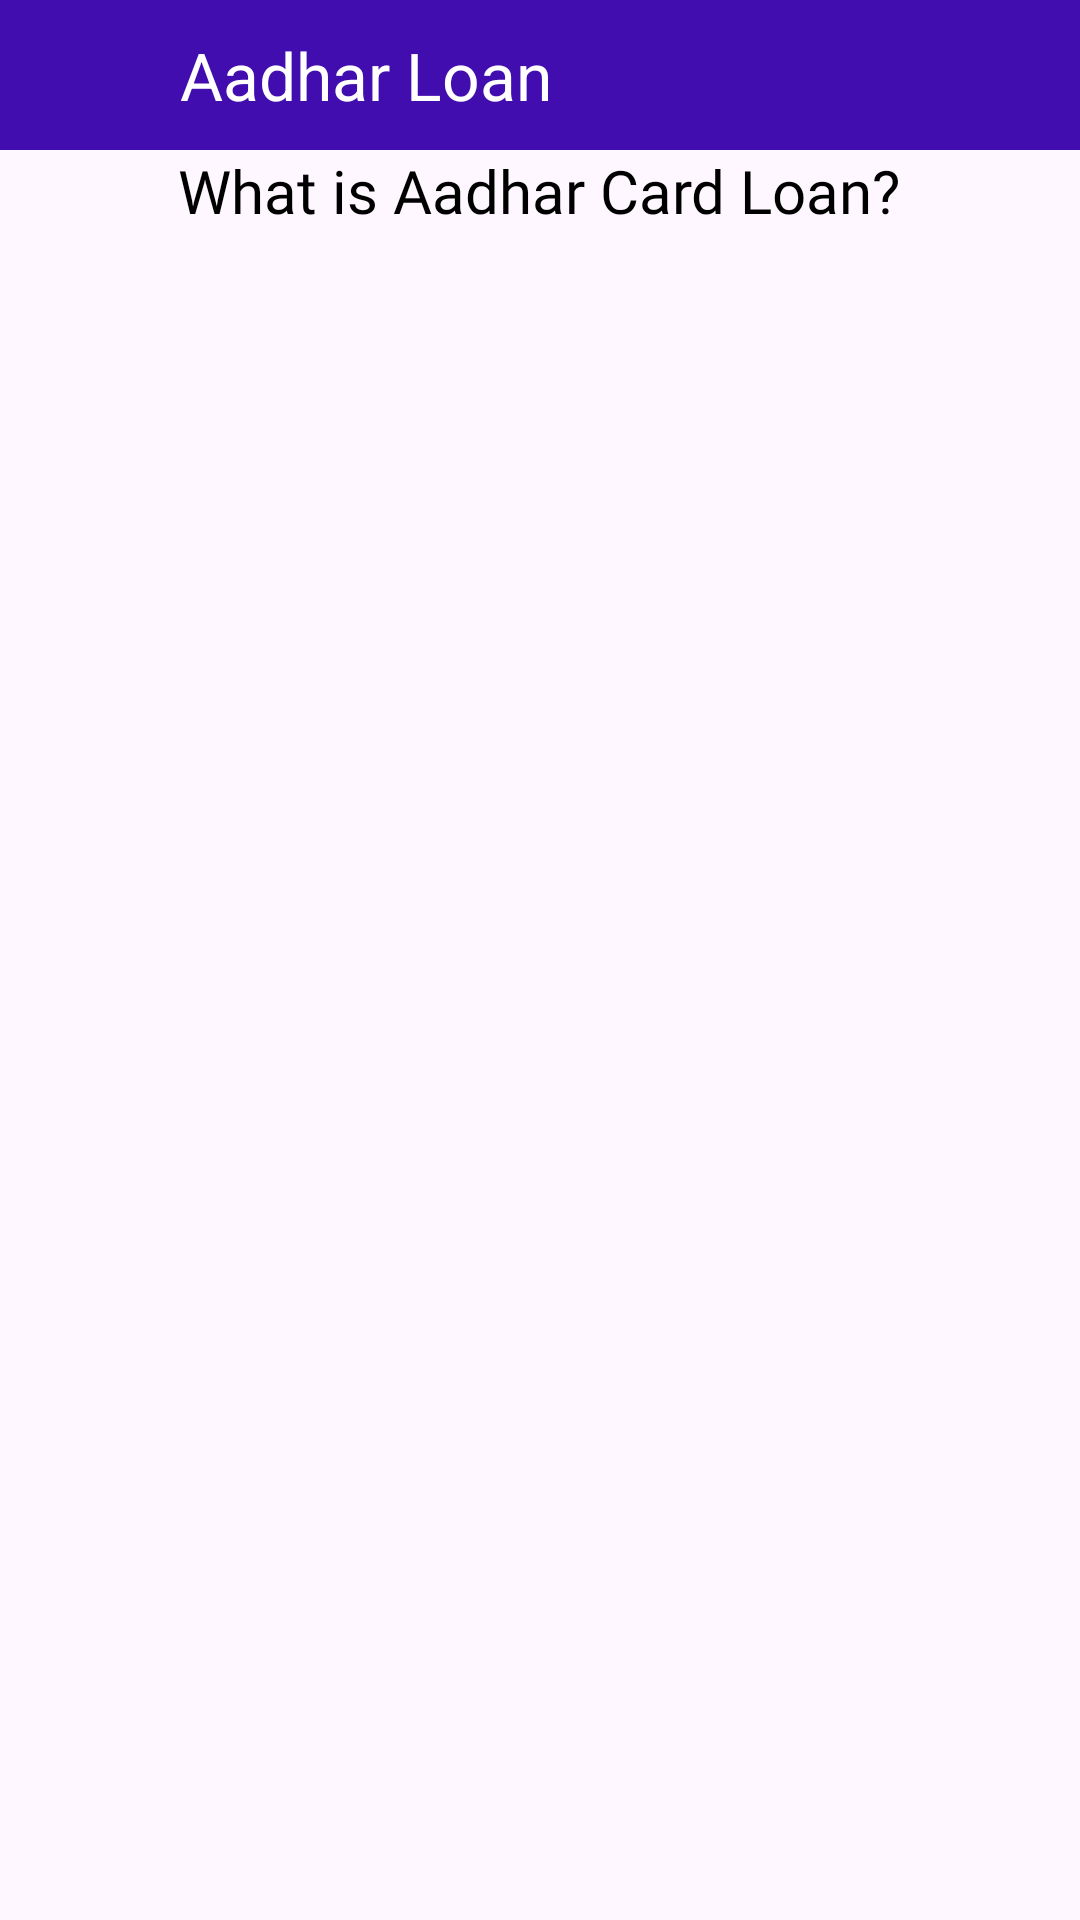

Here is an Android app screen rendered from its layout file. Give the layout XML and the strings, colors and styles it references.
<!-- AndroidManifest.xml: application theme Theme.LoanEmiCalculator -->
<!-- res/layout/activity_aadhar_loan_details.xml -->
<?xml version="1.0" encoding="utf-8"?>
<androidx.constraintlayout.widget.ConstraintLayout xmlns:android="http://schemas.android.com/apk/res/android"
    xmlns:app="http://schemas.android.com/apk/res-auto"
    xmlns:tools="http://schemas.android.com/tools"
    android:layout_width="match_parent"
    android:layout_height="match_parent"
    tools:context=".Activitys.AadharLoanDetailsActivity">

    <androidx.constraintlayout.widget.ConstraintLayout
        android:id="@+id/linearLayout8"
        android:layout_width="match_parent"
        android:layout_height="50dp"
        app:layout_constraintEnd_toEndOf="parent"
        app:layout_constraintStart_toStartOf="parent"
        app:layout_constraintTop_toTopOf="parent"
        android:background="@color/maincolor">

        <ImageView
            android:id="@+id/imageView7"
            android:layout_width="50dp"
            android:layout_height="50dp"
            android:layout_marginStart="10dp"
            android:padding="10dp"
            android:src="@drawable/back"
            app:layout_constraintBottom_toBottomOf="parent"
            app:layout_constraintStart_toStartOf="parent"
            app:layout_constraintTop_toTopOf="parent" />

        <TextView
            android:id="@+id/textView18"
            android:layout_width="wrap_content"
            android:layout_height="match_parent"
            android:gravity="center"
            android:text="Aadhar Loan"
            android:textColor="@color/white"
            android:textSize="22sp"
            app:layout_constraintStart_toEndOf="@+id/imageView7" />

    </androidx.constraintlayout.widget.ConstraintLayout>

    <ScrollView
        android:layout_width="match_parent"
        android:layout_height="0dp"
        app:layout_constraintBottom_toBottomOf="parent"
        app:layout_constraintEnd_toEndOf="parent"
        app:layout_constraintStart_toStartOf="parent"
        app:layout_constraintTop_toBottomOf="@+id/linearLayout8">

        <LinearLayout
            android:layout_width="match_parent"
            android:layout_height="match_parent"
            android:orientation="vertical">

            <TextView
                android:id="@+id/question"
                android:layout_width="wrap_content"
                android:layout_height="wrap_content"
                android:fontFamily="@font/ffbold"
                android:layout_gravity="center"
                android:layout_marginHorizontal="20dp"
                android:gravity="center"
                android:text="What is Aadhar Card Loan?"
                android:textColor="@color/black"
                android:textSize="20sp"
                app:layout_constraintEnd_toEndOf="parent"
                app:layout_constraintStart_toStartOf="parent"
                app:layout_constraintTop_toBottomOf="@+id/linearLayout8" />

            <TextView
                android:id="@+id/aad1"
                android:layout_width="match_parent"
                android:layout_height="wrap_content"
                android:textColor="@color/black"
                android:textSize="16sp"
                android:layout_marginHorizontal="10dp"
                android:fontFamily="@font/ffregular"/>

            <TextView
                android:id="@+id/aad2"
                android:layout_width="match_parent"
                android:layout_height="wrap_content"
                android:textColor="@color/black"
                android:textSize="16sp"
                android:layout_marginHorizontal="10dp"
                android:fontFamily="@font/ffregular"/>

            <LinearLayout
                android:id="@+id/native_container"
                android:layout_width="match_parent"
                android:layout_height="wrap_content"
                android:layout_margin="@dimen/_8sdp"
                android:orientation="vertical"
                app:layout_constraintBottom_toTopOf="@+id/btn_interstitial"
                app:layout_constraintEnd_toEndOf="parent"
                app:layout_constraintStart_toStartOf="parent"
                app:layout_constraintTop_toTopOf="parent"/>

            <TextView
                android:id="@+id/aad3"
                android:layout_width="match_parent"
                android:layout_height="wrap_content"
                android:textColor="@color/black"
                android:textSize="16sp"
                android:layout_marginHorizontal="10dp"
                android:fontFamily="@font/ffregular"/>

            <TextView
                android:id="@+id/aad4"
                android:layout_width="match_parent"
                android:layout_height="wrap_content"
                android:textColor="@color/black"
                android:textSize="16sp"
                android:layout_marginHorizontal="10dp"
                android:fontFamily="@font/ffregular"/>

            <TextView
                android:id="@+id/aad5"
                android:layout_width="match_parent"
                android:layout_height="wrap_content"
                android:textColor="@color/black"
                android:textSize="16sp"
                android:layout_marginHorizontal="10dp"
                android:fontFamily="@font/ffregular"/>

        </LinearLayout>

    </ScrollView>




</androidx.constraintlayout.widget.ConstraintLayout>
<!-- resources referenced by this layout -->
<resources>
  <color name="black">#FF000000</color>
  <color name="maincolor">#410DAF</color>
  <color name="white">#FFFFFFFF</color>
  <style name="Theme.LoanEmiCalculator" parent="Base.Theme.LoanEmiCalculator" />
  <style name="Base.Theme.LoanEmiCalculator" parent="Theme.Material3.DayNight.NoActionBar">
          
          
          <item name="android:windowDisablePreview">true</item>
      </style>
</resources>
